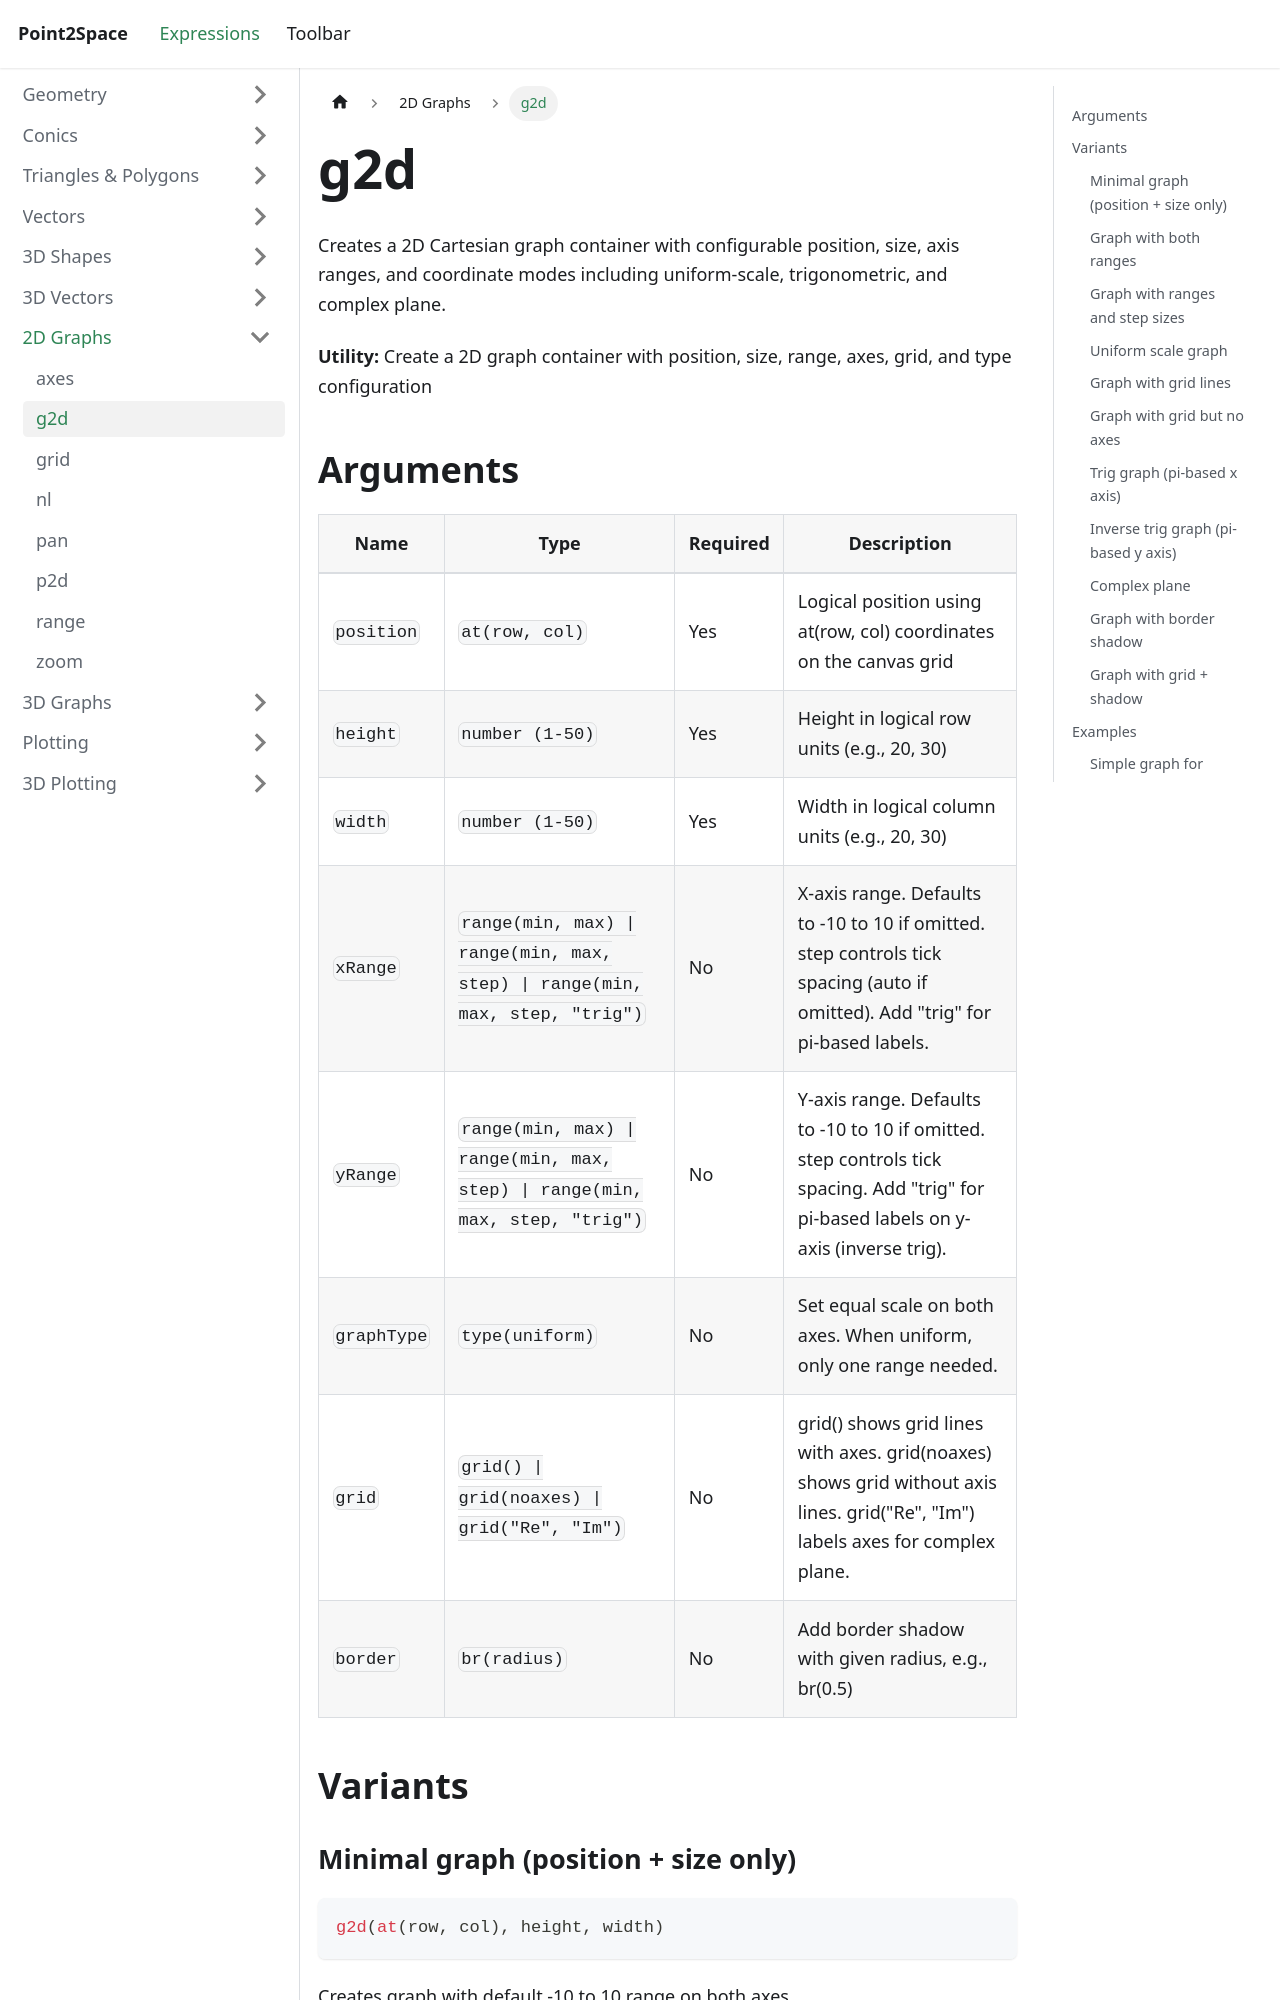

repository: provility/p2s-docs · page: expressions/graph2d/g2d/index.html · generator: docusaurus

---
title: g2d
sidebar_label: g2d
---

# g2d

Creates a 2D Cartesian graph container with configurable position, size, axis ranges, and coordinate modes including uniform-scale, trigonometric, and complex plane.

**Utility:** Create a 2D graph container with position, size, range, axes, grid, and type configuration

## Arguments

| Name | Type | Required | Description |
|------|------|----------|-------------|
| `position` | `at(row, col)` | Yes | Logical position using at(row, col) coordinates on the canvas grid |
| `height` | `number (1-50)` | Yes | Height in logical row units (e.g., 20, 30) |
| `width` | `number (1-50)` | Yes | Width in logical column units (e.g., 20, 30) |
| `xRange` | `range(min, max) \| range(min, max, step) \| range(min, max, step, "trig")` | No | X-axis range. Defaults to -10 to 10 if omitted. step controls tick spacing (auto if omitted). Add "trig" for pi-based labels. |
| `yRange` | `range(min, max) \| range(min, max, step) \| range(min, max, step, "trig")` | No | Y-axis range. Defaults to -10 to 10 if omitted. step controls tick spacing. Add "trig" for pi-based labels on y-axis (inverse trig). |
| `graphType` | `type(uniform)` | No | Set equal scale on both axes. When uniform, only one range needed. |
| `grid` | `grid() \| grid(noaxes) \| grid("Re", "Im")` | No | grid() shows grid lines with axes. grid(noaxes) shows grid without axis lines. grid("Re", "Im") labels axes for complex plane. |
| `border` | `br(radius)` | No | Add border shadow with given radius, e.g., br(0.5) |

## Variants
